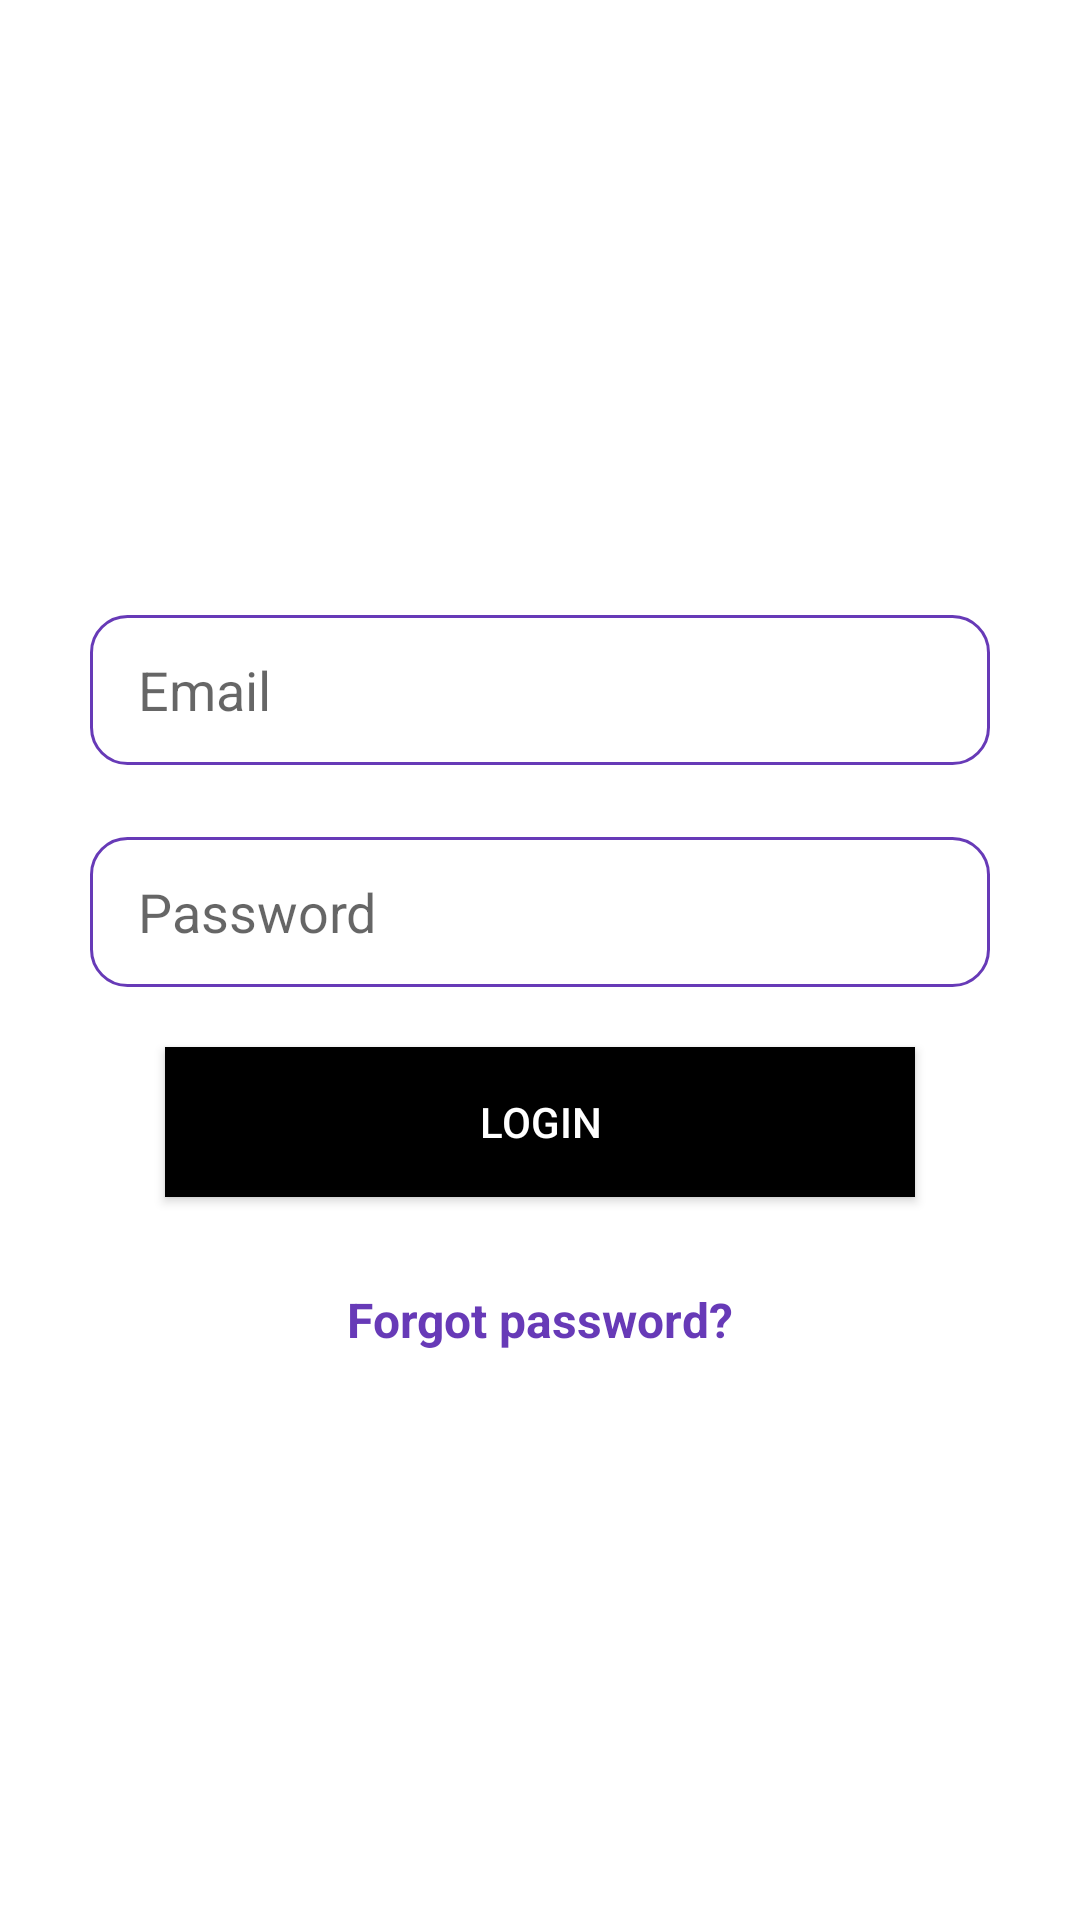

Produce the Android XML layout that renders to this screen, including the resource entries it uses.
<!-- AndroidManifest.xml: application theme Theme.CodingHacks -->
<!-- res/layout/activity_login.xml -->
<?xml version="1.0" encoding="utf-8"?>
<RelativeLayout xmlns:android="http://schemas.android.com/apk/res/android"
    xmlns:app="http://schemas.android.com/apk/res-auto"
    xmlns:tools="http://schemas.android.com/tools"
    android:layout_width="match_parent"
    android:layout_height="match_parent"
    android:background="#FFFFFF"
    tools:context=".LoginActivity">

    <ImageView
        android:id="@+id/photograph"
        android:layout_width="264dp"
        android:layout_height="259dp"
        android:layout_marginTop="8dp"
        android:layout_centerHorizontal="true"
        app:srcCompat="@drawable/ch_books" />

    <EditText
        android:id="@+id/email_login"
        android:layout_width="300dp"
        android:layout_height="50dp"
        android:layout_marginTop="205dp"
        android:background="@drawable/edit_text"
        android:layout_centerHorizontal="true"
        android:ems="10"
        android:hint="Email"
        android:inputType="textEmailAddress"
        android:paddingLeft="16dp"
         />

    <EditText
        android:id="@+id/password_login"
        android:layout_width="300dp"
        android:layout_height="50dp"
        android:layout_marginTop="24dp"
        android:background="@drawable/edit_text"
        android:ems="10"
        android:hint="Password"
        android:inputType="textPassword"
        android:layout_centerHorizontal="true"
        android:paddingLeft="16dp"
        android:layout_below="@+id/email_login"
         />

    <Button
        android:id="@+id/button_login"
        android:layout_width="250dp"
        android:layout_height="50dp"
        android:layout_marginTop="20dp"
        android:background="#000000"
        android:text="Login"
        android:textColor="#FFFFFF"
        android:layout_below="@id/password_login"
        android:layout_centerHorizontal="true"
        />

    <TextView
        android:id="@+id/forgot_password"
        android:layout_width="wrap_content"
        android:layout_height="44dp"
        android:layout_marginStart="8dp"
        android:text="Forgot password?"
        android:textColor="#673AB7"
        android:textSize="16sp"
        android:textStyle="bold"
        android:layout_below="@id/button_login"
        android:layout_marginTop="30dp"
        android:layout_centerHorizontal="true"
         />

</RelativeLayout>
<!-- resources referenced by this layout -->
<resources>
  <!-- drawable edit_text (drawable) -->
  <shape
      xmlns:android="http://schemas.android.com/apk/res/android"
      android:shape="rectangle">
      <solid
          android:color="#FFFFFF"/>
  
      <corners
          android:bottomRightRadius="12dp"
          android:bottomLeftRadius="12dp"
          android:topLeftRadius="12dp"
          android:topRightRadius="12dp"/>
      <stroke
          android:color="#673AB7"
          android:width="1dp"/>
  </shape>
  <style name="Theme.CodingHacks" parent="Theme.MaterialComponents.DayNight.DarkActionBar">
          
          <item name="colorPrimary">#bbdefb</item>
          <item name="colorPrimaryVariant">#bbdefb</item>
          <item name="colorOnPrimary">#bbdefb</item>
          
          <item name="colorSecondary">@color/teal_200</item>
          <item name="colorSecondaryVariant">@color/teal_700</item>
          <item name="colorOnSecondary">@color/black</item>
          
          <item name="android:statusBarColor" tools:targetApi="l">?attr/colorPrimaryVariant</item>
          
      </style>
  <color name="teal_200">#FF03DAC5</color>
  <color name="teal_700">#FF018786</color>
  <color name="black">#FF000000</color>
</resources>
